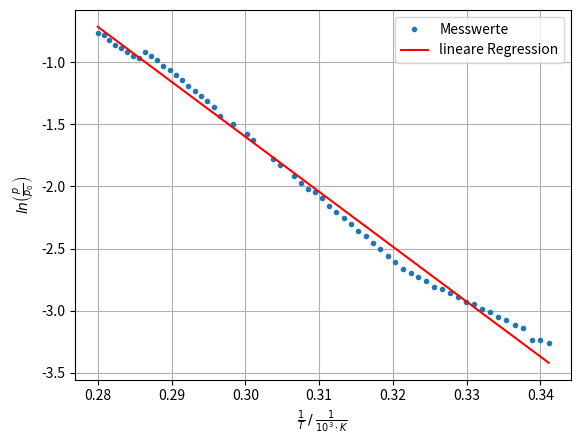

The script that saved this image: (Note: this script raises an exception after producing the figure.)
import matplotlib.pyplot as plt
from scipy.optimize import curve_fit
import scipy.constants as const
import numpy as np

#x = np.linspace(0, 10, 1000)
#y = x ** np.sin(x)

#plt.subplot(1, 2, 1)
#plt.plot(x, y, label='Kurve')
#plt.xlabel(r'$\alpha \mathbin{/} \unit{\ohm}$')
#plt.ylabel(r'$y \mathbin{/} \unit{\micro\joule}$')
#plt.legend(loc='best')

#plt.subplot(1, 2, 2)
#plt.plot(x, y, label='Kurve')
#plt.xlabel(r'$\alpha \mathbin{/} \unit{\ohm}$')
#plt.ylabel(r'$y \mathbin{/} \unit{\micro\joule}$')
#plt.legend(loc='best')

#x=np.array([2, 5, 6.5])
#y= 1/x



T=np.array([20,21,22,23,24,25,26,27,28,29,30,31,32,33,34,35,36,37,38,39,40,41,42,43,44,45,46,47,48,49,50,51,52,53,55,56,59,60,62,64,65,66,67,68,69,70,71,72,73,74,75,76,77,78,79,80,81,82,83,84])
x=(1/(T+273.15))*100
P= np.array([38,39,39,43,44,46,47,49,50,52,53,55,57,59,60,63,65,67,69,73,77,81,85,90,94,99,104,109,115,122,128,132,138,146,160,168,195,205,222,237,255,267,277,290,301,315,328,342,355,370,383,395,376,385,396,409,420,435,453,463])
y= np.log(P/993)

N = len(y)
Delta = N * np.sum(x**2) - (np.sum(x))**2

A = (N * np.sum(x * y) - np.sum(x) * np.sum(y)) / Delta
B = (np.sum(x**2) * np.sum(y) - np.sum(x) * np.sum(x * y)) / Delta

sigma_y = np.sqrt(np.sum((y - A * x - B)**2) / (N - 2))

A_error = sigma_y * np.sqrt(N / Delta)
B_error = sigma_y * np.sqrt(np.sum(x**2) / Delta)

#print(A, A_error, B, B_error)
plt.figure()
plt.plot(x, y,  '.', label='Messwerte')
plt.plot(x, A*x + B, 'r', label='lineare Regression')
plt.xlabel(r'$\frac{1}{T} \:/\: \frac{1}{10^3 \cdot K}$')
plt.ylabel(r'$ln\left(\frac{p}{p_0}\right) $')
plt.grid()
plt.legend()
# in matplotlibrc leider (noch) nicht möglich
#plt.tight_layout(pad=0, h_pad=1.08, w_pad=1.08)
plt.savefig('build/plot1.pdf')




T=np.array([116,133,141,149,156,163,168,173,176,181,185,188,191,194,197])
y=np.array([1,2,3,4,5,6,7,8,9,10,11,12,13,14,15])
x= T+273.15

def f(x, a, b, c, d):
    return a*x**3+b*x**2+c*x+d
popt, pcov = curve_fit(f, x, y)
print(popt)

plt.figure()
plt.plot(x, f(x, *popt), 'r', label='Regressionspolynom')
plt.plot(x, y,  '.', label='Messwerte')
plt.xlabel("T [K]")
plt.ylabel("p [Pa] $\cdot 10^5$")
plt.grid()
plt.legend()
plt.savefig('build/plot2.pdf')


R = const.gas_constant
a = 0.9
ga = 0.000010540
b = -0.011760
c = 4.4246
d = -561.07
T = T + 273.15

x= np.linspace(T[-1],T[0],1000)

def L(x,ga,b,c,d):
    return ((((R*x)/2)+np.sqrt(((R**2*x**2)/2)-a*(ga*x**3+b*x**2+c*x+d)))*((3*ga*x**3+2*b*x**2+c*x)/(ga*x**3+b*x**2+c*x+d)))

plt.figure()
plt.plot(x, L(x,ga,b,c,d), label='Genäherte Funktion für L')
plt.xlabel("T [K]")
plt.ylabel("L [J/mol]")
plt.savefig('build/plot3.pdf')



def K(x,ga,b,c,d):
    return ((((R*x)/2)-np.sqrt(((R**2*x**2)/2)-a*(ga*x**3+b*x**2+c*x+d)))*((3*ga*x**3+2*b*x**2+c*x)/(ga*x**3+b*x**2+c*x+d)))

plt.figure()
plt.plot(x, K(x,ga,b,c,d), label='Genäherte Funktion für L')
plt.xlabel("T [K]")
plt.ylabel("L [J/mol]")
plt.savefig('build/plot4.pdf')
